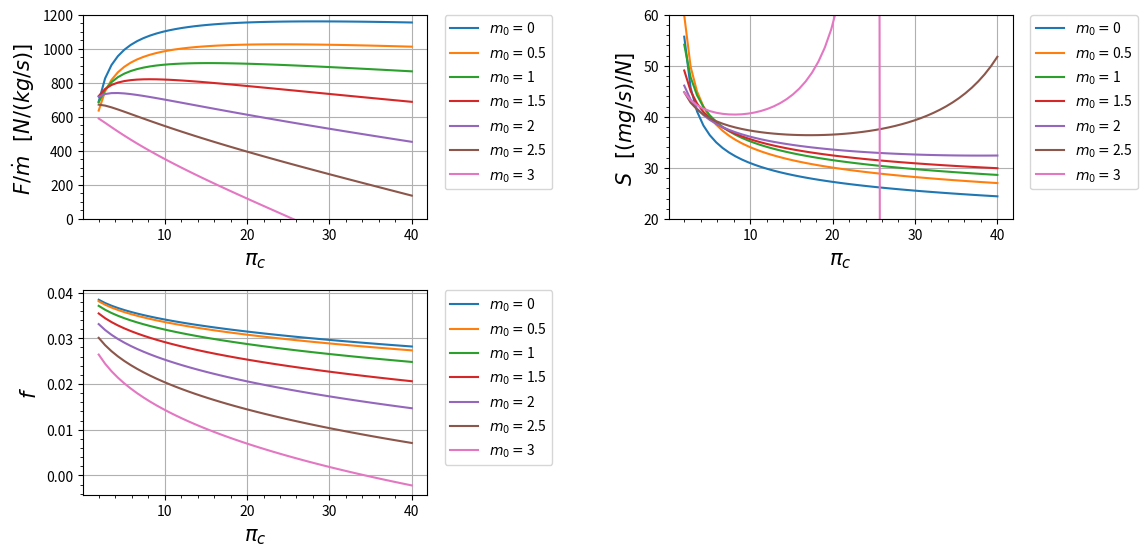

The matplotlib source for this figure:
import matplotlib.pyplot as plt
import numpy as np
import pandas as pd

class Turbojato_real:
    def __init__(self):
        s = 1

    def R_c(self):
        r_c = ((gamma_c-1)/(gamma_c))*c_pc
        return r_c
    
    def R_t(self):
        r_t = ((gamma_t-1)/(gamma_t))*c_pt
        return r_t

    def A_0(self):
        a_0 = (gamma_c*self.R_c()*t_0)**(0.5)
        return a_0
    
    def V_0(self):
        v_0 = self.A_0()*m_0
        return v_0
    
    def Tau_de_r(self):
        tau_r = 1 + (((gamma_c - 1)/(2))*(m_0**2))
        return tau_r
    
    def Pi_de_r(self):
        pi_r = (self.Tau_de_r())**((gamma_c)/(gamma_c-1))
        return pi_r
    
    def Pi_de_d(self):
        if m_0 <= 1:
            n_r = 1
        else:
            n_r = 1 - (0.075*((m_0-1)**1.35))

        pi_d = pi_dmax*n_r
        return pi_d
    
    def Tau_de_lambida(self):
        tau_lambida = (t_t4*c_pt)/(t_0*c_pc)
        return tau_lambida
    
    def Tau_de_c(self):
        tau_c = pi_c**((gamma_c-1)/(gamma_c*e_c))
        return tau_c
    
    def N_de_c(self):
        n_c = (((pi_c)**((gamma_c-1)/(gamma_c)))-1)/(self.Tau_de_c()-1)
        return n_c
    
    def F(self):
        f = (self.Tau_de_lambida() - (self.Tau_de_r()*self.Tau_de_c()))/(((n_b*h_pr)/(c_pc*t_0))-self.Tau_de_lambida())
        return f
    
    def Tau_de_t(self):
        tau_t = 1 - (((1)/(n_m*(1+self.F())))*((self.Tau_de_r())/(self.Tau_de_lambida()))*(self.Tau_de_c() - 1))
        return tau_t
    
    def Pi_de_t(self):
        pi_t = self.Tau_de_t()**((gamma_t)/((gamma_t-1)*e_t))
        return pi_t
    
    def N_de_t(self):
        n_t = (1-self.Tau_de_t())/(1-(self.Tau_de_t()**(1/e_t)))
        return n_t
    
    def P_t9IP_9(self):
        p_t9Ip_9 = p_0Ip_9*self.Pi_de_r()*self.Pi_de_d()*pi_c*pi_b*self.Pi_de_t()*pi_n
        return p_t9Ip_9 
    
    def M_9(self):
        m_9 = (((2)/(gamma_t-1))*(((self.P_t9IP_9())**((gamma_t-1)/(gamma_t)))-1))**(0.5)
        return m_9
    
    def T_9IT_0(self):
        t_9It_0 = ((self.Tau_de_t()*self.Tau_de_lambida())/(self.P_t9IP_9()**((gamma_t-1)/(gamma_t))))*((c_pc)/(c_pt))
        return t_9It_0
    
    def V_9Ia_0(self):
        v_9Ia_0 = self.M_9()*((((gamma_t*self.R_t())/(gamma_c*self.R_c()))*(self.T_9IT_0()))**(0.5))
        return v_9Ia_0
    
    def Empuxo(self):
        empuxo = self.A_0()*(((1+self.F())*(self.V_9Ia_0()))-(m_0)+((1+self.F())*((self.R_t())/(self.R_c()))*((self.T_9IT_0())/(self.V_9Ia_0()))*((1-p_0Ip_9)/(gamma_c))))
        return empuxo
    
    def S(self):
       s = self.F()/self.Empuxo()
       return s
    
    def N_t(self):
       n_ter = (((self.A_0())**(2))*(((1+self.F())*((self.V_9Ia_0())**2))-(m_0**2)))/(2*self.F()*h_pr)
       return n_ter
    
    def N_p(self):
       n_p = (2*self.V_0()*self.Empuxo())/(((self.A_0())**(2))*(((1+self.F())*((self.V_9Ia_0())**2))-(m_0**2)))
       return n_p
    
    def N_o(self):
       n_o = self.N_t()*self.N_p()
       return n_o
    
    
#####################################################################################

motor = Turbojato_real()

# Variaveis de entrada:
lista_m0 = [0.0000001,0.5,1,1.5,2,2.5,3]
lista_pi_c = [2,40]

# Constantes de entrada em SI:
t_0 = 216.7         #[K]
t_t4 = 1666.7       #[K]   
c_pc = 1004.832     #[J/kg K]
c_pt = 1096.9416    #[J/kg K]
h_pr = 42798400     #[J/kg]
gamma_c = 1.4 
gamma_t = 1.35 
pi_dmax = 0.98
pi_b = 0.98
pi_n = 0.98
e_c = 0.92
e_t = 0.91
n_b = 0.99
n_m = 0.98
p_0Ip_9 = 1

convert = False
if convert:
    # Constantes de entrada FORA do SI:
    t_0 = 216.7         #[R]
    t_t4 = 1666.7       #[R]   
    c_pc = 1004.832     #[Btu/lbm R]
    c_pt = 1096.9416    #[Btu/lbm R]
    h_pr = 42798400     #[Btu/lbm]
    
    #conversão
    t_0 = t_0/1.8             #[K]
    t_t4 = t_t4/1.8           #[K]
    c_pc = (c_pc  * 4.1868)   #[kJ/kg K]
    c_pc  = c_pc * 1000        #[J/kg K]
    c_pt = (c_pt  * 4.1868)   #[kJ/kg K]
    c_pt = c_pt * 1000        #[J/kg K]
    h_pr = h_pr * 2.326       #[kJ/kg]
    h_pr = h_pr * 1000        #[J/kg]


# Tabela com os dados de entrada
print(" ")
print(" ENTRADA\t\tVALOR\t\tUNIDADE")
print("|-------------------------------------------|")
dado = format(t_0, ".3f")
print("%s\t\t%s\t\t%s" % ("| T_0",dado,"K"))
print("|-------------------------------------------|")
dado = format(t_t4, ".3f")
print("%s\t%s\t%s" % ("| T_{t4}",dado,"K"))
print("|-------------------------------------------|")
dado = format(c_pc, ".3f")
print("%s\t%s\t%s" % ("| c_{pc}",dado,"[J/kg K]"))
print("|-------------------------------------------|")
dado = format(c_pt, ".3f")
print("%s\t%s\t%s" % ("| c_{pt}",dado,"[J/kg K]"))
print("|-------------------------------------------|")
dado = format(h_pr, ".3f")
print("%s\t%s\t%s" % ("| h_{pr}",dado,"[J/kg]"))
print("|-------------------------------------------|")
dado = format(gamma_c, ".3f")
print("%s\t%s\t\t%s" % ("| gamma_c",dado," "))
print("|-------------------------------------------|")
dado = format(gamma_t, ".3f")
print("%s\t%s\t\t%s" % ("| gamma_t",dado," "))
print("|-------------------------------------------|")
dado = format(pi_dmax, ".3f")
print("%s\t%s\t\t%s" % ("| pi_{dmax}",dado," "))
print("|-------------------------------------------|")
dado = format(pi_b, ".3f")
print("%s\t\t%s\t\t%s" % ("| pi_b",dado," "))
print("|-------------------------------------------|")
dado = format(pi_n, ".3f")
print("%s\t\t%s\t\t%s" % ("| pi_n",dado," "))
print("|-------------------------------------------|")
dado = format(e_c, ".3f")
print("%s\t\t%s\t\t%s" % ("| e_c",dado," "))
print("|-------------------------------------------|")
dado = format(e_t, ".3f")
print("%s\t\t%s\t\t%s" % ("| e_t",dado," "))
print("|-------------------------------------------|")
dado = format(n_b, ".3f")
print("%s\t\t%s\t\t%s" % ("| eta_b",dado," "))
print("|-------------------------------------------|")
dado = format(n_m, ".3f")
print("%s\t\t%s\t\t%s" % ("| eta_m",dado," "))
print("|-------------------------------------------|")
dado = format(p_0Ip_9, ".3f")
print("%s\t%s\t\t%s" % ("| p_0/p_9",dado," "))
print("|-------------------------------------------|")
print(" ")


# Graficos:
plt.figure(figsize = ((12, 6)))
pi_c = np.linspace(min(lista_pi_c) ,max(lista_pi_c))  #Limites do eixo X

# Grafico 1 ----------------------------------------------------------
plt.subplot(2, 2, 1)

for i in range(len(lista_m0)):
    m_0 = lista_m0[i]
    if m_0 < 0.001:
        m_0 = 0
    plt.plot(pi_c, motor.Empuxo(), label=r'$m_0 = ${}'.format(m_0))

            
plt.legend(bbox_to_anchor=(1.05, 1),loc='upper left', borderaxespad=0.)
plt.ylim(0, 1200)
plt.xlabel(r'$\pi_c$' , fontsize=15)
plt.ylabel(r'$F/ \dot m$   $[N / (kg /s)]$ ' , fontsize=15)
plt.minorticks_on() # aparece a divisão
plt.grid()

# Grafico 2 ----------------------------------------------------------
plt.subplot(2, 2, 2)
for i in range(len(lista_m0)):
    m_0 = lista_m0[i]
    if m_0 < 0.001:
        m_0 = 0
    plt.plot(pi_c, motor.S()*1000000, label=r'$m_0 = ${}'.format(m_0))
            
plt.legend(bbox_to_anchor=(1.05, 1),loc='upper left', borderaxespad=0.)
plt.ylim(20, 60)
plt.xlabel(r'$\pi_c$ ' , fontsize=15)
plt.ylabel(r'$S$   $[(mg/s) / N]$ ' , fontsize=15)
plt.minorticks_on() # aparece a divisão
plt.grid()

# Grafico 3 ----------------------------------------------------------
plt.subplot(2, 2, 3)
for i in range(len(lista_m0)):
    m_0 = lista_m0[i]
    if m_0 < 0.001:
        m_0 = 0
    plt.plot(pi_c, motor.F(), label=r'$m_0 = ${}'.format(m_0))
            
plt.legend(bbox_to_anchor=(1.05, 1),loc='upper left', borderaxespad=0.)
plt.xlabel(r'$\pi_c$ ' , fontsize=15)
plt.ylabel(r'$f$' , fontsize=15)
plt.minorticks_on() # aparece a divisão
plt.grid()

# Plot Grafico ----------------------------------------------------------
plt.subplots_adjust(left=0.125, bottom=0.1, right=0.9, top=0.9, wspace=0.7, hspace=0.35)
plt.show()


    
# Tabela de saida:
for j in range(len(lista_m0)):
    m_0 = lista_m0[j]
    pi_c = 20
    print(" ")
    print("VALORES INICIAIS")
    dado = format(m_0, ".3f")
    print("%s\t\t%s\t\t%s" % ("| m_0",dado,"mg s/N"))
    print("|-------------------------------------------|")
    print("%s\t\t%s\t\t%s" % ("| pi_c",pi_c,"mg s/N"))
    print("|-------------------------------------------|")
    print(" ")
    print(" ")
    print(" SAIDA\t\tVALOR\t\tUNIDADE")
    print("|-------------------------------------------|")
    dado = format(motor.S()*1000000, ".3f")
    print("%s\t\t%s\t\t%s" % ("| S",dado,"mg s/N"))
    print("|-------------------------------------------|")
    dado = format(motor.Empuxo(), ".3f")
    if motor.Empuxo() <1000:
        print("%s\t\t%s\t\t%s" % ("| F/m_0",dado,"N s/kg"))
        print("|-------------------------------------------|")
    else:
        print("%s\t\t%s\t%s" % ("| F/m_0",dado,"N s/kg"))
        print("|-------------------------------------------|")
    dado = format(motor.F(), ".3f")
    print("%s\t\t%s\t%s" % ("| f",dado," "))
    print("|-------------------------------------------|")
    dado = format(motor.N_de_t(), ".3f")
    print("%s\t\t%s\t%s" % ("| eta_t",dado," "))
    print("|-------------------------------------------|")
    dado = format(motor.N_de_c(), ".3f")
    print("%s\t\t%s\t%s" % ("| eta_c",dado," "))
    print("|-------------------------------------------|")
    dado = format(motor.N_p(), ".3f")
    print("%s\t\t%s\t\t%s" % ("| eta_P",dado," "))
    print("|-------------------------------------------|")
    dado = format(motor.N_t(), ".3f")
    print("%s\t\t%s\t\t%s" % ("| eta_T",dado," "))
    print("|-------------------------------------------|")
    dado = format(motor.N_o(), ".3f")
    print("%s\t\t%s\t\t%s" % ("| eta_O",dado," "))
    print("|-------------------------------------------|")
    print(" ")
    print(" ")








# # Teste de saida
# m_0 = 2
# pi_c = 10
# print(f"m_0________________ {m_0} ")
# print(f"pi_c________________ {pi_c} ")
# print(f" -------------------- ")
# print(f"R_c________________ {motor.R_c()} ")
# print(f"R_t________________ {motor.R_t()} ")
# print(f"a_0________________ {motor.A_0()} ")
# print(f"v_0________________ {motor.V_0()} ")
# print(f"tau_r________________ {motor.Tau_de_r()} ")
# print(f"pi_r________________ {motor.Pi_de_r()} ")
# print(f"n_r________________ {1 - (0.075*((m_0-1)**1.35))} ")
# print(f"pi_d________________ {motor.Pi_de_d()} ")
# print(f"tau_lambda________________ {motor.Tau_de_lambida()} ")
# print(f"tau_c________________ {motor.Tau_de_c()} ")
# print(f"n_c________________ {motor.N_de_c()} ")
# print(f"f________________ {motor.F()} ")
# print(f"tau_t________________ {motor.Tau_de_t()} ")
# print(f"pi_t________________ {motor.Pi_de_t()} ")
# print(f"n_t________________ {motor.N_de_t()} ")
# print(f"pt9/p9________________ {motor.P_t9IP_9()} ")
# print(f"m9________________ {motor.M_9()} ")
# print(f"t9/t0________________ {motor.T_9IT_0()} ")
# print(f"v9/a0________________ {motor.V_9Ia_0()} ")
# print(f"F/m________________ {motor.Empuxo()} ")
# print(f"S________________ {motor.S()*1000000} ")
# print(f"n_temp________________ {motor.N_t()} ")
# print(f"n_p________________ {motor.N_p()} ")
# print(f"n_o________________ {motor.N_o()} ")
# print(f"  ")
# print(f"  ")
    
